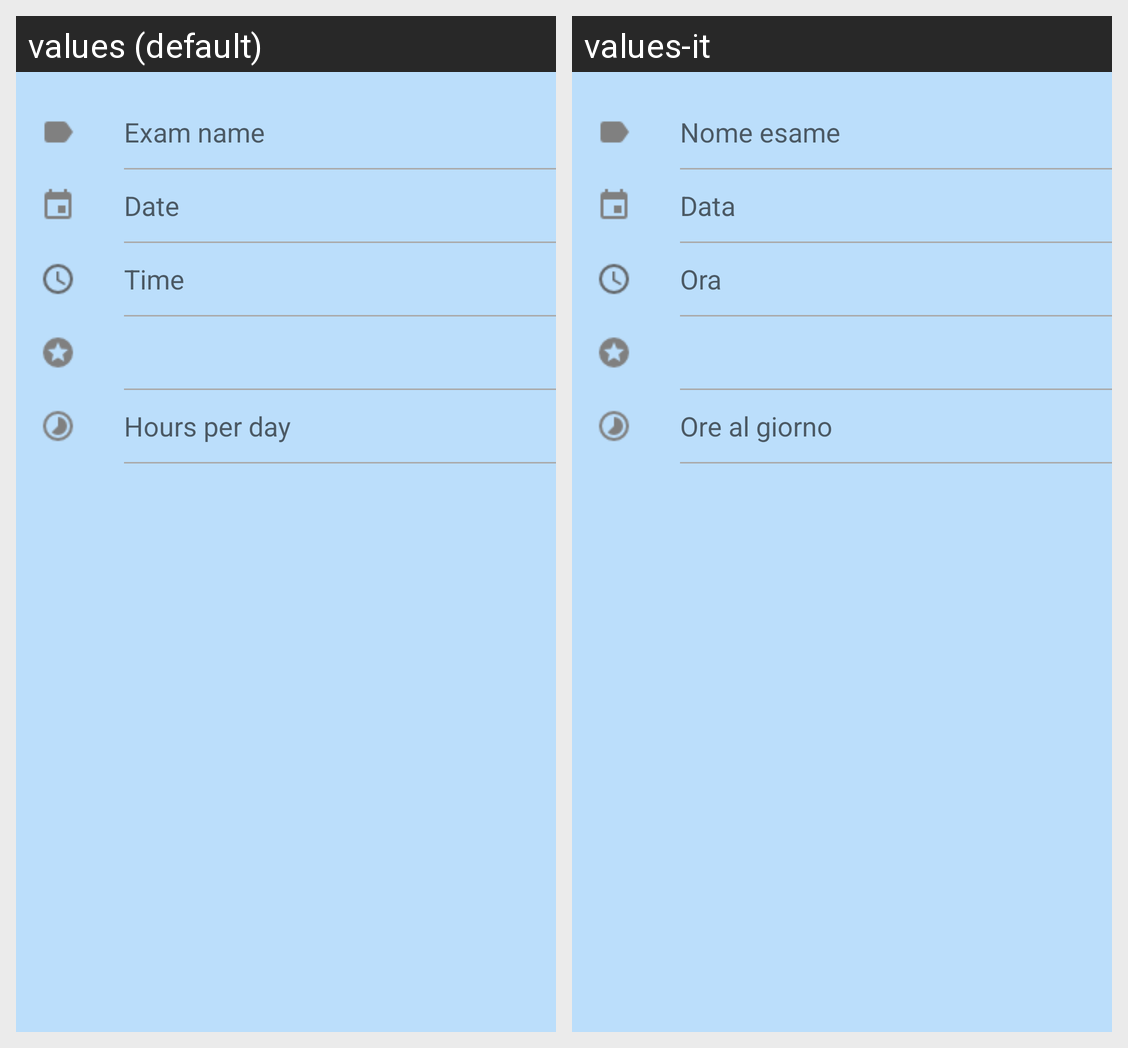

Translations of the strings shown on this Android screen, per locale in the grid:
Android screen res/layout/activity_new_exam.xml rendered under 2 locales, left to right: values (default), values-it. Device: Nexus 5 (rendered at 1080×1920; each locale shown at half size, 540×960, under a caption strip naming it); theme Theme.MaterialComponents.DayNight.NoActionBar.
Strings drawn on this screen, with the default value and each locale's value (text and hints the layout hard-codes, and strings that could not be matched under every locale, appear in the picture but are not listed):

exam_name
  values: Exam name
  values-it: Nome esame

date_of_exam
  values: Date
  values-it: Data

hour_of_exam
  values: Time
  values-it: Ora

hours_per_day
  values: Hours per day
  values-it: Ore al giorno
